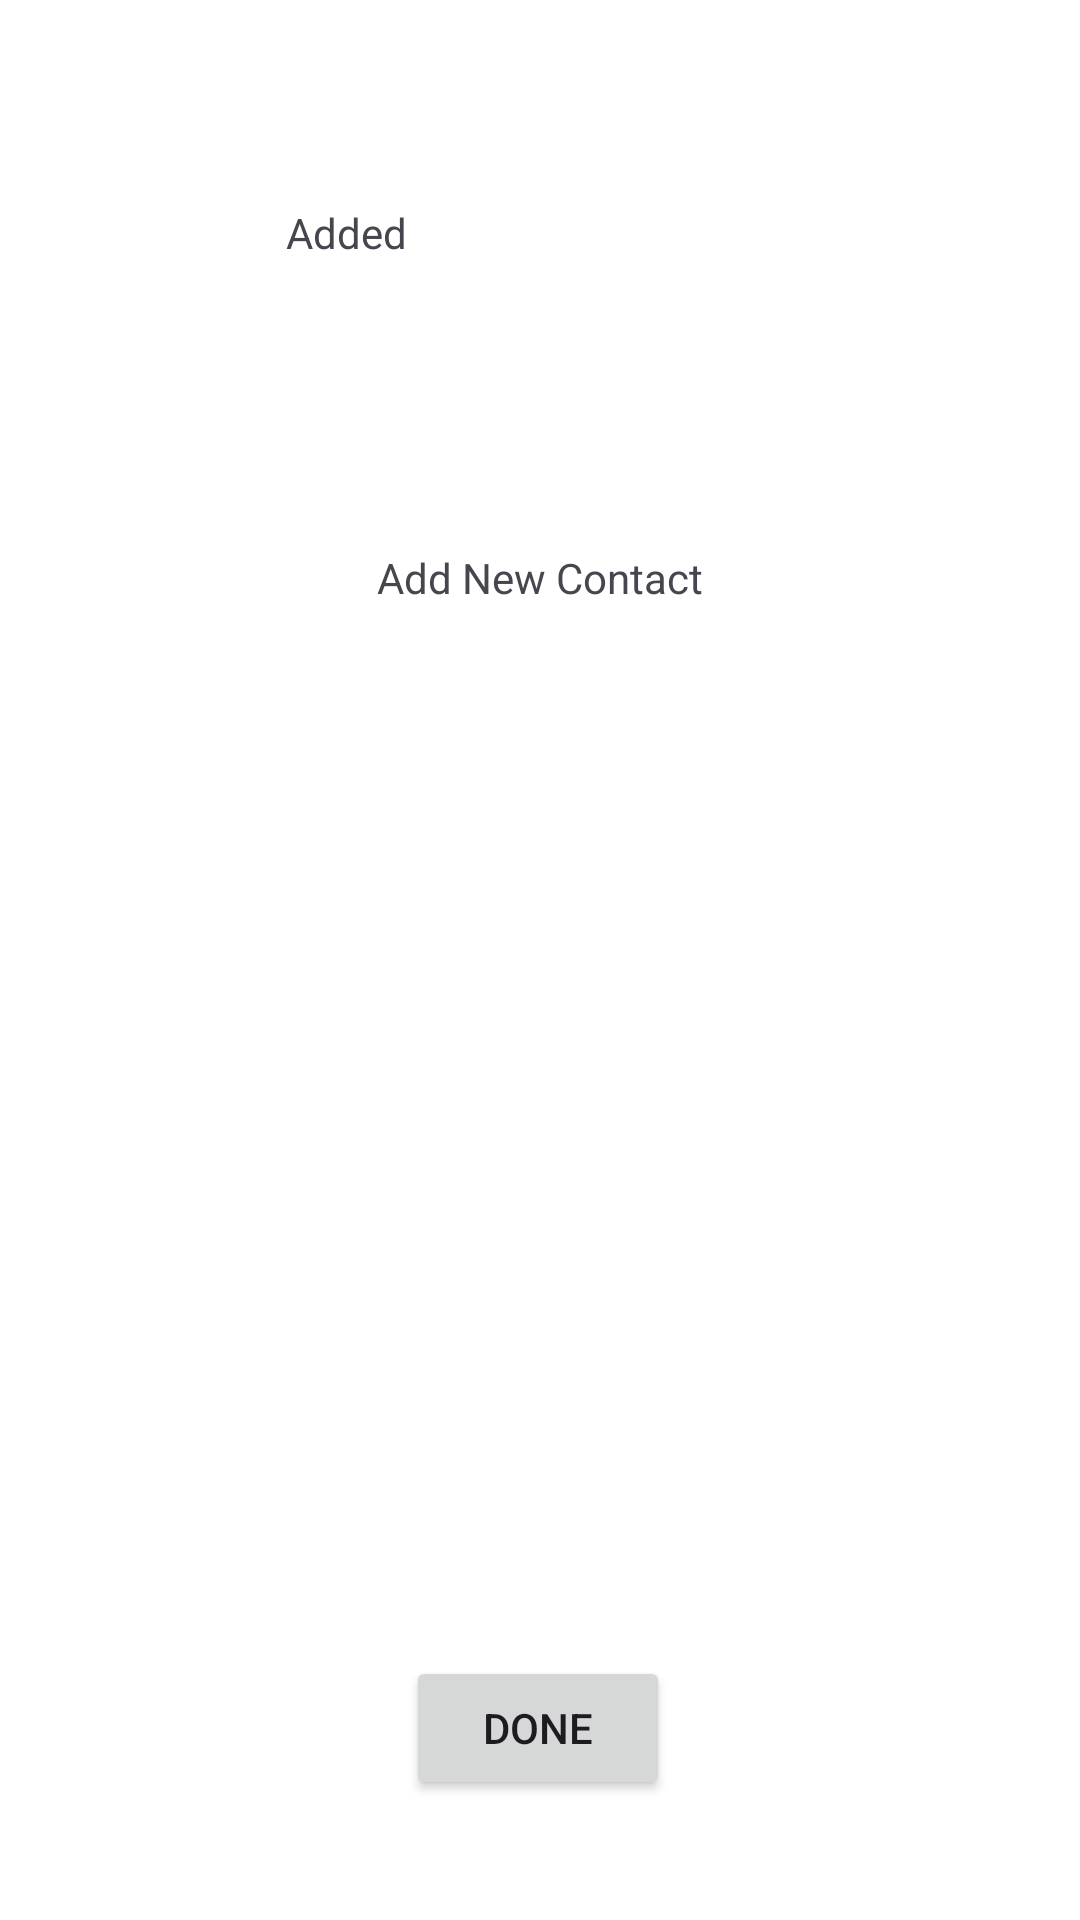

Reconstruct the res/layout file that produces this screen, plus the resources it refers to.
<!-- AndroidManifest.xml: application theme Theme.DeepSee -->
<!-- res/layout/activity_emergency.xml -->
<?xml version="1.0" encoding="utf-8"?>
<ScrollView xmlns:android="http://schemas.android.com/apk/res/android"

    xmlns:app="http://schemas.android.com/apk/res-auto"
    xmlns:tools="http://schemas.android.com/tools"
    android:layout_width="match_parent"
    android:layout_height="match_parent"
    android:fillViewport="true"
    tools:context=".EmergencyActivity">


    <androidx.constraintlayout.widget.ConstraintLayout
        android:layout_width="match_parent"
        android:layout_height="match_parent"
        android:background="#FFFFFF">

        <Button
            android:id="@+id/Done_button"
            android:layout_width="wrap_content"
            android:layout_height="wrap_content"
            android:layout_marginBottom="40dp"
            android:text="Done"
            android:textColorLink="#2196F3"
            app:layout_constraintBottom_toBottomOf="parent"
            app:layout_constraintEnd_toEndOf="parent"
            app:layout_constraintHorizontal_bias="0.498"
            app:layout_constraintStart_toStartOf="parent" />

        <androidx.recyclerview.widget.RecyclerView
            android:id="@+id/added_contacts_view"
            android:layout_width="match_parent"
            android:layout_height="wrap_content"
            android:layout_marginTop="35dp"
            android:layout_marginBottom="35dp"
            app:layout_constraintBottom_toTopOf="@+id/Contacts_to_add"
            app:layout_constraintEnd_toEndOf="parent"
            app:layout_constraintStart_toStartOf="parent"
            app:layout_constraintTop_toBottomOf="@+id/Added_Contacts_Label" />

        <TextView
            android:id="@+id/Added_Contacts_Label"
            android:layout_width="168dp"
            android:layout_height="26dp"
            android:layout_marginTop="68dp"
            android:text="Added"
            app:layout_constraintEnd_toEndOf="parent"
            app:layout_constraintHorizontal_bias="0.497"
            app:layout_constraintStart_toStartOf="parent"
            app:layout_constraintTop_toTopOf="parent" />

        <TextView
            android:id="@+id/Contacts_to_add"
            android:layout_width="wrap_content"
            android:layout_height="wrap_content"
            android:layout_marginTop="54dp"
            android:text="Add New Contact"
            app:layout_constraintEnd_toEndOf="parent"
            app:layout_constraintStart_toStartOf="parent"
            app:layout_constraintTop_toBottomOf="@+id/added_contacts_view" />

        <androidx.recyclerview.widget.RecyclerView
            android:id="@+id/add_new_recyclerview"
            android:layout_width="match_parent"
            android:layout_height="wrap_content"
            android:layout_marginTop="35dp"
            android:layout_marginBottom="35dp"
            app:layout_constraintBottom_toTopOf="@+id/Done_button"
            app:layout_constraintEnd_toEndOf="parent"
            app:layout_constraintStart_toStartOf="parent"
            app:layout_constraintTop_toBottomOf="@+id/Contacts_to_add" />
    </androidx.constraintlayout.widget.ConstraintLayout>

</ScrollView>
<!-- resources referenced by this layout -->
<resources>
  <style name="Theme.DeepSee" parent="Base.Theme.DeepSee" />
  <style name="Base.Theme.DeepSee" parent="Theme.Material3.DayNight.NoActionBar">
          
          
      </style>
</resources>
